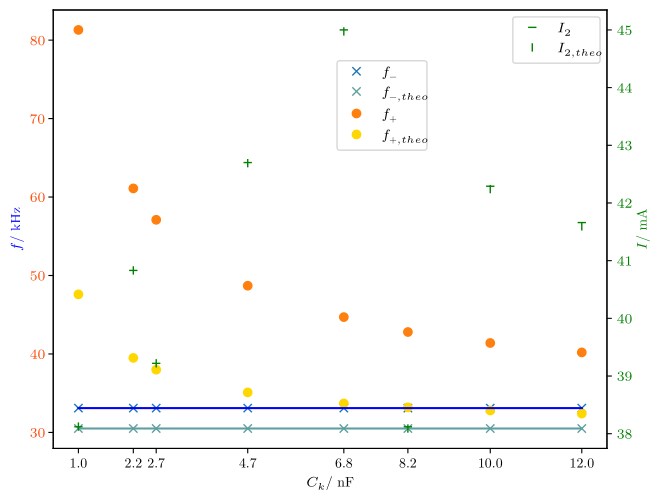

Reproduce this figure in Python. (Note: this script raises an exception after producing the figure.)
import matplotlib
import matplotlib.pyplot as plt
import numpy as np
from scipy import optimize

import matplotlib as mpl
mpl.use('pgf')
import matplotlib.pyplot as plt
mpl.rcParams.update({
'font.family': 'serif',
'text.usetex': True,
'pgf.rcfonts': False,
'pgf.texsystem': 'lualatex',
'pgf.preamble': r'\usepackage{unicode-math}\usepackage{siunitx}',
})

f_minus = [33.1, 33.1, 33.1, 33.1, 33.1, 33.1, 33.1, 33.1]
f_plus = [81.3,61.1,57.1,48.7,44.7,42.8,41.4,40.2]
c_k = [1.0 ,2.2 ,2.7 ,4.7 ,6.8 ,8.2 ,10.0,12.0]
cur = [38.12,40.83,39.22,42.70,45.00,38.12,42.29,41.66]

f_minus_theo = [30.5,30.5,30.5,30.5,30.5,30.5,30.5,30.5]
f_plus_theo = [47.6,39.5,38.0,35.1,33.7,33.2,32.8,32.4]
cur_theo = [38.124,40.830,39.22,42.69,44.974,38.09,42.241,41.595]


x = np.linspace(1, 12, 200)

fig, ax = plt.subplots()
ax2 = ax.twinx()


ax2.plot(c_k, cur, 'g_')
ax2.plot(c_k, cur_theo, 'g|')
ax.plot(c_k, f_minus, 'x')
ax.plot(c_k, f_minus_theo, 'x', color='cadetblue')
ax.plot(c_k, f_plus, 'o')
ax.plot(c_k, f_plus_theo, 'o', color='gold')
# graphen. müssen für die Legende am Ende stehen
ax.plot(c_k, f_minus_theo, color='cadetblue')
ax.plot(c_k, f_minus, 'b')

ax.set_xlabel(r'$C_k /$ nF')
ax.set_ylabel(r'$f /$ kHz', color='blue')
ax.tick_params(axis='y', labelcolor='orangered')
ax2.set_ylabel(r'$I /$ mA', color='g')
ax2.tick_params(axis='y', labelcolor='g')

ax.legend([r'$f_-$', r'$f_{-,theo}$', r'$f_+$', r'$f_{+,theo}$'], loc=2, bbox_to_anchor=(0.5, 0.9))
ax2.legend([r'$I_2$', r'$I_{2,theo}$'])

plt.xticks(c_k, c_k)


fig.tight_layout(pad=0, h_pad=1.12, w_pad=1.12)
plt.savefig('../plots/Messdaten_und_Theorie.pdf')